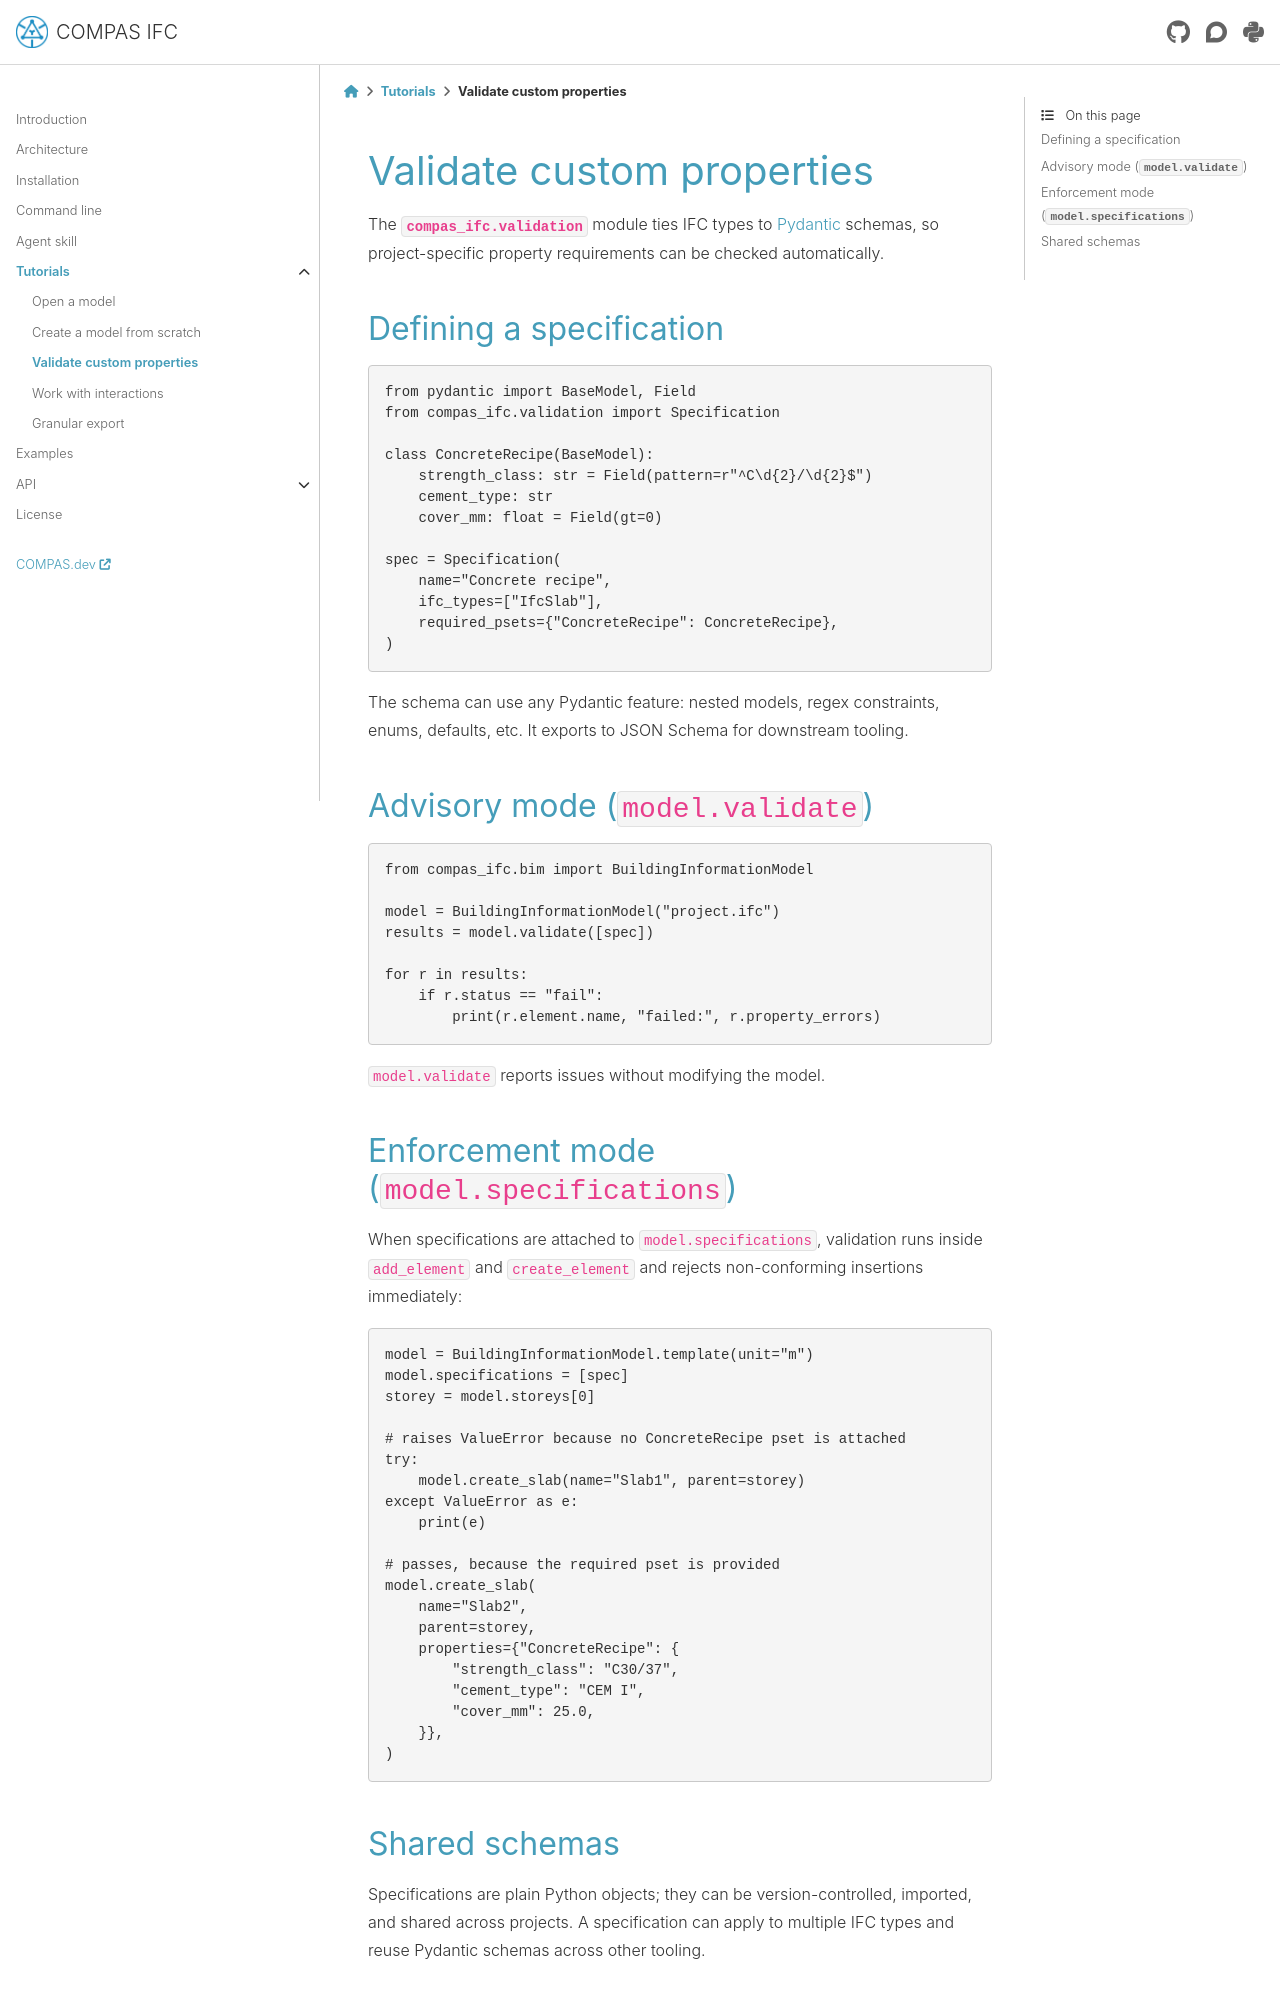

repository: compas-dev/compas_ifc · page: 2.1.0/tutorials/03_validation.html · generator: sphinx

********************************************************************************
Validate custom properties
********************************************************************************

The :mod:`compas_ifc.validation` module ties IFC types to
`Pydantic <https://docs.pydantic.dev/>`_ schemas, so project-specific
property requirements can be checked automatically.

Defining a specification
========================

.. code-block:: python

    from pydantic import BaseModel, Field
    from compas_ifc.validation import Specification

    class ConcreteRecipe(BaseModel):
        strength_class: str = Field(pattern=r"^C\d{2}/\d{2}$")
        cement_type: str
        cover_mm: float = Field(gt=0)

    spec = Specification(
        name="Concrete recipe",
        ifc_types=["IfcSlab"],
        required_psets={"ConcreteRecipe": ConcreteRecipe},
    )

The schema can use any Pydantic feature: nested models, regex
constraints, enums, defaults, etc. It exports to JSON Schema for
downstream tooling.

Advisory mode (``model.validate``)
==================================

.. code-block:: python

    from compas_ifc.bim import BuildingInformationModel

    model = BuildingInformationModel("project.ifc")
    results = model.validate([spec])

    for r in results:
        if r.status == "fail":
            print(r.element.name, "failed:", r.property_errors)

``model.validate`` reports issues without modifying the model.

Enforcement mode (``model.specifications``)
===========================================

When specifications are attached to ``model.specifications``, validation
runs inside ``add_element`` and ``create_element`` and rejects
non-conforming insertions immediately:

.. code-block:: python

    model = BuildingInformationModel.template(unit="m")
    model.specifications = [spec]
    storey = model.storeys[0]

    # raises ValueError because no ConcreteRecipe pset is attached
    try:
        model.create_slab(name="Slab1", parent=storey)
    except ValueError as e:
        print(e)

    # passes, because the required pset is provided
    model.create_slab(
        name="Slab2",
        parent=storey,
        properties={"ConcreteRecipe": {
            "strength_class": "C30/37",
            "cement_type": "CEM I",
            "cover_mm": 25.0,
        }},
    )
